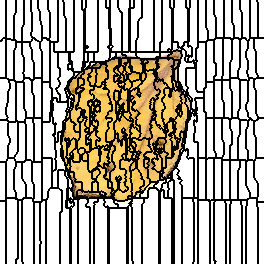

Values plotted in this chart, from the file beside it:
0, 0, 0, 0, 0, 0, 1, 1, 1, 1, 1, 1, 1, 1, 1, 1, 2, 2, 2, 2, 2, 2, 2, 2
0, 0, 0, 0, 0, 0, 1, 1, 1, 1, 1, 1, 1, 1, 1, 1, 2, 2, 2, 2, 2, 2, 2, 2
0, 0, 0, 0, 0, 0, 1, 1, 1, 1, 1, 1, 1, 1, 1, 1, 2, 2, 2, 2, 2, 2, 2, 2
0, 0, 0, 0, 0, 0, 1, 1, 1, 1, 1, 1, 1, 1, 1, 1, 2, 2, 2, 2, 2, 2, 2, 2
0, 0, 0, 0, 0, 0, 1, 1, 1, 1, 1, 1, 1, 1, 1, 1, 2, 2, 2, 2, 2, 2, 2, 2
0, 0, 0, 0, 0, 0, 1, 1, 1, 1, 1, 1, 1, 1, 1, 1, 2, 2, 2, 2, 2, 2, 2, 2
0, 0, 0, 0, 0, 0, 1, 1, 1, 1, 1, 1, 1, 1, 1, 1, 2, 2, 2, 2, 2, 2, 2, 2
0, 0, 0, 0, 0, 0, 1, 1, 1, 1, 1, 1, 1, 1, 1, 1, 2, 2, 2, 2, 2, 2, 2, 2
0, 0, 0, 0, 0, 0, 1, 1, 1, 1, 1, 1, 1, 1, 1, 1, 2, 2, 2, 2, 2, 2, 2, 2
0, 0, 0, 0, 0, 0, 1, 1, 1, 1, 1, 1, 1, 1, 1, 1, 2, 2, 2, 2, 2, 2, 2, 2
0, 0, 0, 0, 0, 0, 1, 1, 1, 1, 1, 1, 1, 1, 1, 1, 2, 2, 2, 2, 2, 2, 2, 2
0, 0, 0, 0, 0, 0, 1, 1, 1, 1, 1, 1, 1, 1, 1, 1, 2, 2, 2, 2, 2, 2, 2, 2
0, 0, 0, 0, 0, 0, 1, 1, 1, 1, 1, 1, 1, 1, 1, 1, 2, 2, 2, 2, 2, 2, 2, 2
0, 0, 0, 0, 0, 0, 1, 1, 1, 1, 1, 1, 1, 1, 1, 2, 2, 2, 2, 2, 2, 2, 2, 2
0, 0, 0, 0, 0, 0, 1, 1, 1, 1, 1, 1, 1, 1, 1, 2, 2, 2, 2, 2, 2, 2, 2, 2
0, 0, 0, 0, 0, 0, 1, 1, 1, 1, 1, 1, 1, 1, 2, 2, 2, 2, 2, 2, 2, 2, 2, 2
0, 0, 0, 0, 0, 0, 1, 1, 1, 1, 1, 1, 1, 1, 2, 2, 2, 2, 2, 2, 2, 2, 2, 2
0, 0, 0, 0, 0, 0, 1, 1, 1, 1, 1, 1, 1, 1, 2, 2, 2, 2, 2, 2, 2, 2, 2, 2
0, 0, 0, 0, 0, 0, 1, 1, 1, 1, 1, 1, 1, 1, 2, 2, 2, 2, 2, 2, 2, 2, 2, 2
0, 0, 0, 0, 0, 0, 1, 1, 1, 1, 1, 1, 1, 1, 2, 2, 2, 2, 2, 2, 2, 2, 2, 2
0, 0, 0, 0, 0, 0, 1, 1, 1, 1, 1, 1, 1, 1, 2, 2, 2, 2, 2, 2, 2, 2, 2, 2
0, 0, 0, 0, 0, 0, 1, 1, 1, 1, 1, 1, 1, 1, 2, 2, 2, 2, 2, 2, 2, 2, 2, 2
0, 0, 0, 0, 0, 0, 1, 1, 1, 1, 1, 1, 1, 1, 2, 2, 2, 2, 2, 2, 2, 2, 2, 2
0, 0, 0, 0, 0, 0, 1, 1, 1, 1, 1, 1, 1, 1, 2, 2, 2, 2, 2, 2, 2, 2, 2, 2
0, 0, 0, 0, 0, 0, 1, 1, 1, 1, 1, 1, 1, 1, 2, 2, 2, 2, 2, 2, 2, 2, 2, 2
0, 0, 0, 0, 0, 0, 1, 1, 1, 1, 1, 1, 1, 1, 2, 2, 2, 2, 2, 2, 2, 2, 2, 3
0, 0, 0, 0, 0, 0, 1, 1, 1, 1, 1, 1, 1, 1, 2, 2, 2, 2, 2, 2, 2, 2, 2, 3
0, 0, 0, 0, 0, 0, 1, 1, 1, 1, 1, 1, 1, 1, 2, 2, 2, 2, 2, 2, 2, 2, 3, 3
0, 0, 0, 0, 0, 0, 1, 1, 1, 1, 1, 1, 1, 1, 2, 2, 2, 2, 2, 2, 2, 2, 3, 3
0, 0, 0, 0, 0, 0, 1, 1, 1, 1, 1, 1, 1, 1, 2, 2, 2, 2, 2, 2, 2, 2, 3, 3
0, 0, 0, 0, 0, 0, 1, 1, 1, 1, 1, 1, 1, 1, 2, 2, 2, 2, 2, 2, 2, 2, 3, 3
0, 0, 0, 0, 0, 0, 1, 1, 1, 1, 1, 1, 1, 1, 2, 2, 2, 2, 2, 2, 2, 2, 3, 3
0, 0, 0, 0, 0, 0, 1, 1, 1, 1, 1, 1, 1, 1, 2, 2, 2, 2, 2, 2, 2, 2, 3, 3
0, 0, 0, 0, 0, 0, 1, 1, 1, 1, 1, 1, 1, 1, 2, 2, 2, 2, 2, 2, 2, 2, 3, 3
0, 0, 0, 0, 0, 0, 1, 1, 1, 1, 1, 1, 1, 1, 2, 2, 2, 2, 2, 2, 2, 2, 3, 3
0, 0, 0, 0, 0, 0, 1, 1, 1, 1, 1, 1, 1, 1, 2, 2, 2, 2, 2, 2, 2, 2, 3, 3
0, 0, 0, 0, 0, 0, 1, 1, 1, 1, 1, 1, 1, 1, 2, 2, 2, 2, 2, 2, 2, 2, 3, 3
0, 0, 0, 0, 0, 0, 1, 1, 1, 1, 1, 1, 1, 1, 2, 2, 2, 2, 2, 2, 2, 2, 3, 3
0, 0, 0, 31, 31, 31, 1, 1, 1, 1, 1, 1, 1, 1, 2, 2, 2, 2, 2, 2, 2, 2, 3, 3
0, 0, 31, 31, 31, 31, 40, 40, 40, 40, 40, 1, 1, 1, 2, 2, 2, 2, 2, 2, 2, 2, 3, 3
0, 0, 31, 31, 31, 31, 40, 40, 40, 40, 40, 40, 40, 40, 40, 40, 2, 2, 2, 2, 2, 2, 3, 3
31, 31, 31, 31, 31, 31, 40, 40, 40, 40, 40, 40, 40, 40, 40, 40, 2, 2, 2, 2, 2, 2, 3, 3
31, 31, 31, 31, 31, 31, 40, 40, 40, 40, 40, 40, 40, 40, 40, 40, 42, 42, 42, 42, 42, 42, 43, 43
31, 31, 31, 31, 31, 31, 40, 40, 40, 40, 40, 40, 40, 40, 40, 40, 42, 42, 42, 42, 42, 42, 43, 43
31, 31, 31, 31, 31, 31, 40, 40, 40, 40, 40, 40, 40, 40, 40, 40, 42, 42, 42, 42, 42, 42, 43, 43
31, 31, 31, 31, 31, 31, 40, 40, 40, 40, 40, 40, 40, 40, 40, 40, 42, 42, 42, 42, 42, 42, 43, 43
31, 31, 31, 31, 31, 31, 40, 40, 40, 40, 40, 40, 40, 40, 40, 40, 42, 42, 42, 42, 42, 42, 43, 43
31, 31, 31, 31, 31, 31, 40, 40, 40, 40, 40, 40, 40, 40, 40, 40, 42, 42, 42, 42, 42, 42, 43, 43
31, 31, 31, 31, 31, 31, 40, 40, 40, 40, 40, 40, 40, 40, 40, 42, 42, 42, 42, 42, 42, 42, 43, 43
31, 31, 31, 31, 31, 31, 40, 40, 40, 40, 40, 40, 40, 40, 40, 42, 42, 42, 42, 42, 42, 42, 43, 43
31, 31, 31, 31, 31, 31, 40, 40, 40, 40, 40, 40, 40, 40, 42, 42, 42, 42, 42, 42, 42, 42, 43, 43
31, 31, 31, 31, 31, 31, 40, 40, 40, 40, 40, 40, 40, 40, 42, 42, 42, 42, 42, 42, 42, 42, 43, 43
31, 31, 31, 31, 31, 31, 40, 40, 40, 40, 40, 40, 40, 40, 42, 42, 42, 42, 42, 42, 42, 42, 43, 43
31, 31, 31, 31, 31, 31, 40, 40, 40, 40, 40, 40, 40, 40, 42, 42, 42, 42, 42, 42, 42, 42, 43, 43
31, 31, 31, 31, 31, 31, 40, 40, 40, 40, 40, 40, 40, 40, 42, 42, 42, 42, 42, 42, 42, 42, 43, 43
31, 31, 31, 31, 31, 31, 40, 40, 40, 40, 40, 40, 40, 40, 42, 42, 42, 42, 42, 42, 42, 42, 42, 43
31, 31, 31, 31, 31, 31, 40, 40, 40, 40, 40, 40, 40, 40, 42, 42, 42, 42, 42, 42, 42, 42, 42, 43
31, 31, 31, 31, 31, 31, 40, 40, 40, 40, 40, 40, 40, 40, 42, 42, 42, 42, 42, 42, 42, 42, 42, 42
31, 31, 31, 31, 31, 31, 40, 40, 40, 40, 40, 40, 40, 40, 42, 42, 42, 42, 42, 42, 42, 42, 42, 42
31, 31, 31, 31, 31, 31, 40, 40, 40, 40, 40, 40, 40, 40, 42, 42, 42, 42, 42, 42, 42, 42, 42, 42
31, 31, 31, 31, 31, 31, 40, 40, 40, 40, 40, 40, 40, 40, 42, 42, 42, 42, 42, 42, 42, 42, 42, 42
... 203 more rows
